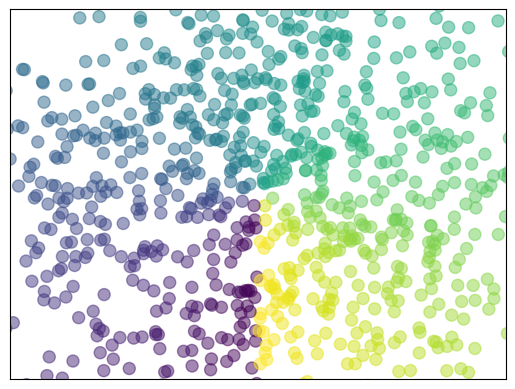
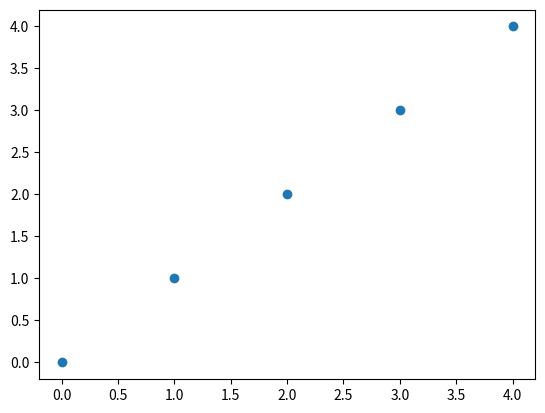

These figures' Python source, in order:
import matplotlib.pyplot as plt
import numpy as np

#散点图

n = 1024
X = np.random.normal(0, 1, n)#正态分布
Y = np.random.normal(0, 1, n)
T = np.arctan2(X, Y)

plt.figure()
plt.scatter(X, Y, s=75, c=T, alpha=0.5)

plt.xlim((-1.5, 1.5))
plt.ylim((-1.5, 1.5))
plt.xticks(())
plt.yticks(())

plt.figure()
plt.scatter(np.arange(5), np.arange(5))

plt.show()